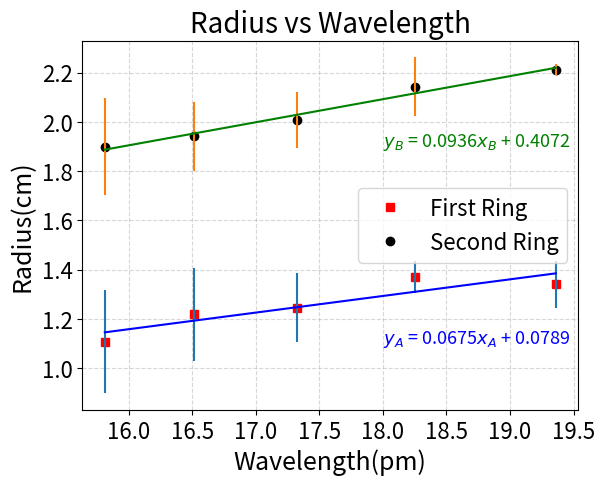

Write the Python code that produced this figure.
import numpy as np
import matplotlib.pyplot as plt

Wavelength = [19.36, 18.25, 17.32, 16.51, 15.81]
First_Ring_Avg_Radius = [1.340, 1.370, 1.245, 1.218, 1.108]
Second_Ring_Avg_Radius = [2.212,2.143,2.009,1.941,1.900]

plt.plot(Wavelength , First_Ring_Avg_Radius , color = "red", marker = "s", label = "First Ring",
linestyle = "none")
plt.plot(Wavelength , Second_Ring_Avg_Radius , color = "black", marker = "o", label = "Second Ring",
linestyle = "none")

plt.errorbar(Wavelength , First_Ring_Avg_Radius , yerr = [0.0964,0.06420,0.1403,0.1891,0.2103], linestyle = "none")
plt.errorbar(Wavelength , Second_Ring_Avg_Radius , yerr = [0.0224,0.1193,0.1129,0.1396,0.1962], linestyle = "none")

fitA = np.polyfit(Wavelength , First_Ring_Avg_Radius , 1)
mA = fitA [0] # extract the m value in y = mx + n line equation
nA = fitA [1] # extract the n value in y = mx + n line equation

# store the line equation y = mx + n in a variable called equationA
# "round(x,y)" function rounds the number x to y decimals
# "str()" function turns its argument into string (text)
equationA = "$y_A$ = " + str(round(mA ,4)) + "$x_A$" " + " + str(round(nA ,4))

fitB = np.polyfit(Wavelength , Second_Ring_Avg_Radius , 1)
mB = fitB [0] # extract the m value in y = mx + n curve equation
nB = fitB [1] # extract the n value in y = mx + n curve equation

# store the curve equation y = mxˆ2 + nx + c in a variable called equationB
equationB = "$y_B$ = " + str(round(mB ,4)) + "$x_B$" " + " + str(round(nB ,4))

First_Ring_Avg_Radius_new = np.polyval(fitA , Wavelength)
plt.plot(Wavelength , First_Ring_Avg_Radius_new , color = "blue")

Second_Ring_Avg_Radius_new = np.polyval(fitB , Wavelength)
plt.plot(Wavelength , Second_Ring_Avg_Radius_new , color = "green")

plt.title("Radius vs Wavelength", fontsize =20)
plt.xlabel("Wavelength(pm)", fontsize =18)
plt.ylabel("Radius(cm)", fontsize =18)

plt.xticks(fontsize =16); plt.yticks(fontsize =16)

# show equations on the plot
# first two numbers indicate the starting (x,y) coordinates of the text
# you can use "rotation" and "color" options for better visualizations
plt.text(18, 1.1, equationA , fontsize = 13, color = "blue", rotation = 0)
plt.text(18, 1.9, equationB , fontsize = 13, color = "green", rotation = 0)

plt.legend(fontsize =16); plt.grid(alpha =0.5, linestyle ="--")
plt.show()

